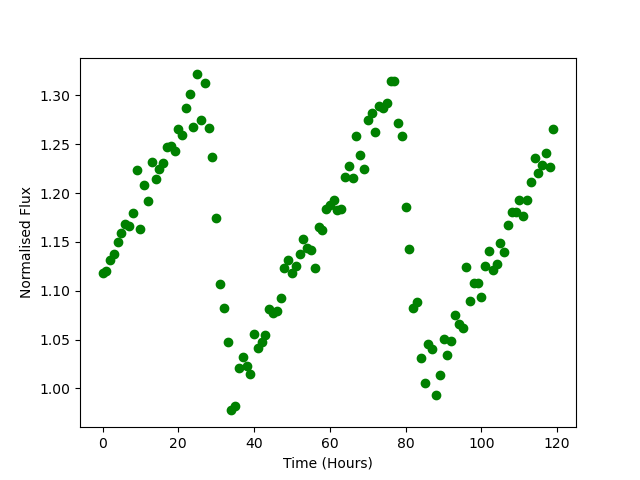

Source data for this figure (header and first rows):
Time, Flux
0.0, 1.118
1.0, 1.12
2.0, 1.131
3.0, 1.138
4.0, 1.15
5.0, 1.16
6.0, 1.168
7.0, 1.166
8.0, 1.18
9.0, 1.224
10.0, 1.163
11.0, 1.208
12.0, 1.192
13.0, 1.232
14.0, 1.214
15.0, 1.225
16.0, 1.23
17.0, 1.248
18.0, 1.248
19.0, 1.243
20.0, 1.266
21.0, 1.26
22.0, 1.287
23.0, 1.301
24.0, 1.268
25.0, 1.322
26.0, 1.275
27.0, 1.313
28.0, 1.266
29.0, 1.237
30.0, 1.175
31.0, 1.107
32.0, 1.083
33.0, 1.048
34.0, 0.9774
35.0, 0.982
36.0, 1.02
37.0, 1.032
38.0, 1.023
39.0, 1.015
40.0, 1.055
41.0, 1.042
42.0, 1.048
43.0, 1.055
44.0, 1.081
45.0, 1.077
46.0, 1.079
47.0, 1.092
48.0, 1.123
49.0, 1.132
50.0, 1.118
51.0, 1.125
52.0, 1.137
53.0, 1.153
54.0, 1.143
55.0, 1.142
56.0, 1.123
57.0, 1.165
58.0, 1.162
59.0, 1.184
... 60 more rows
